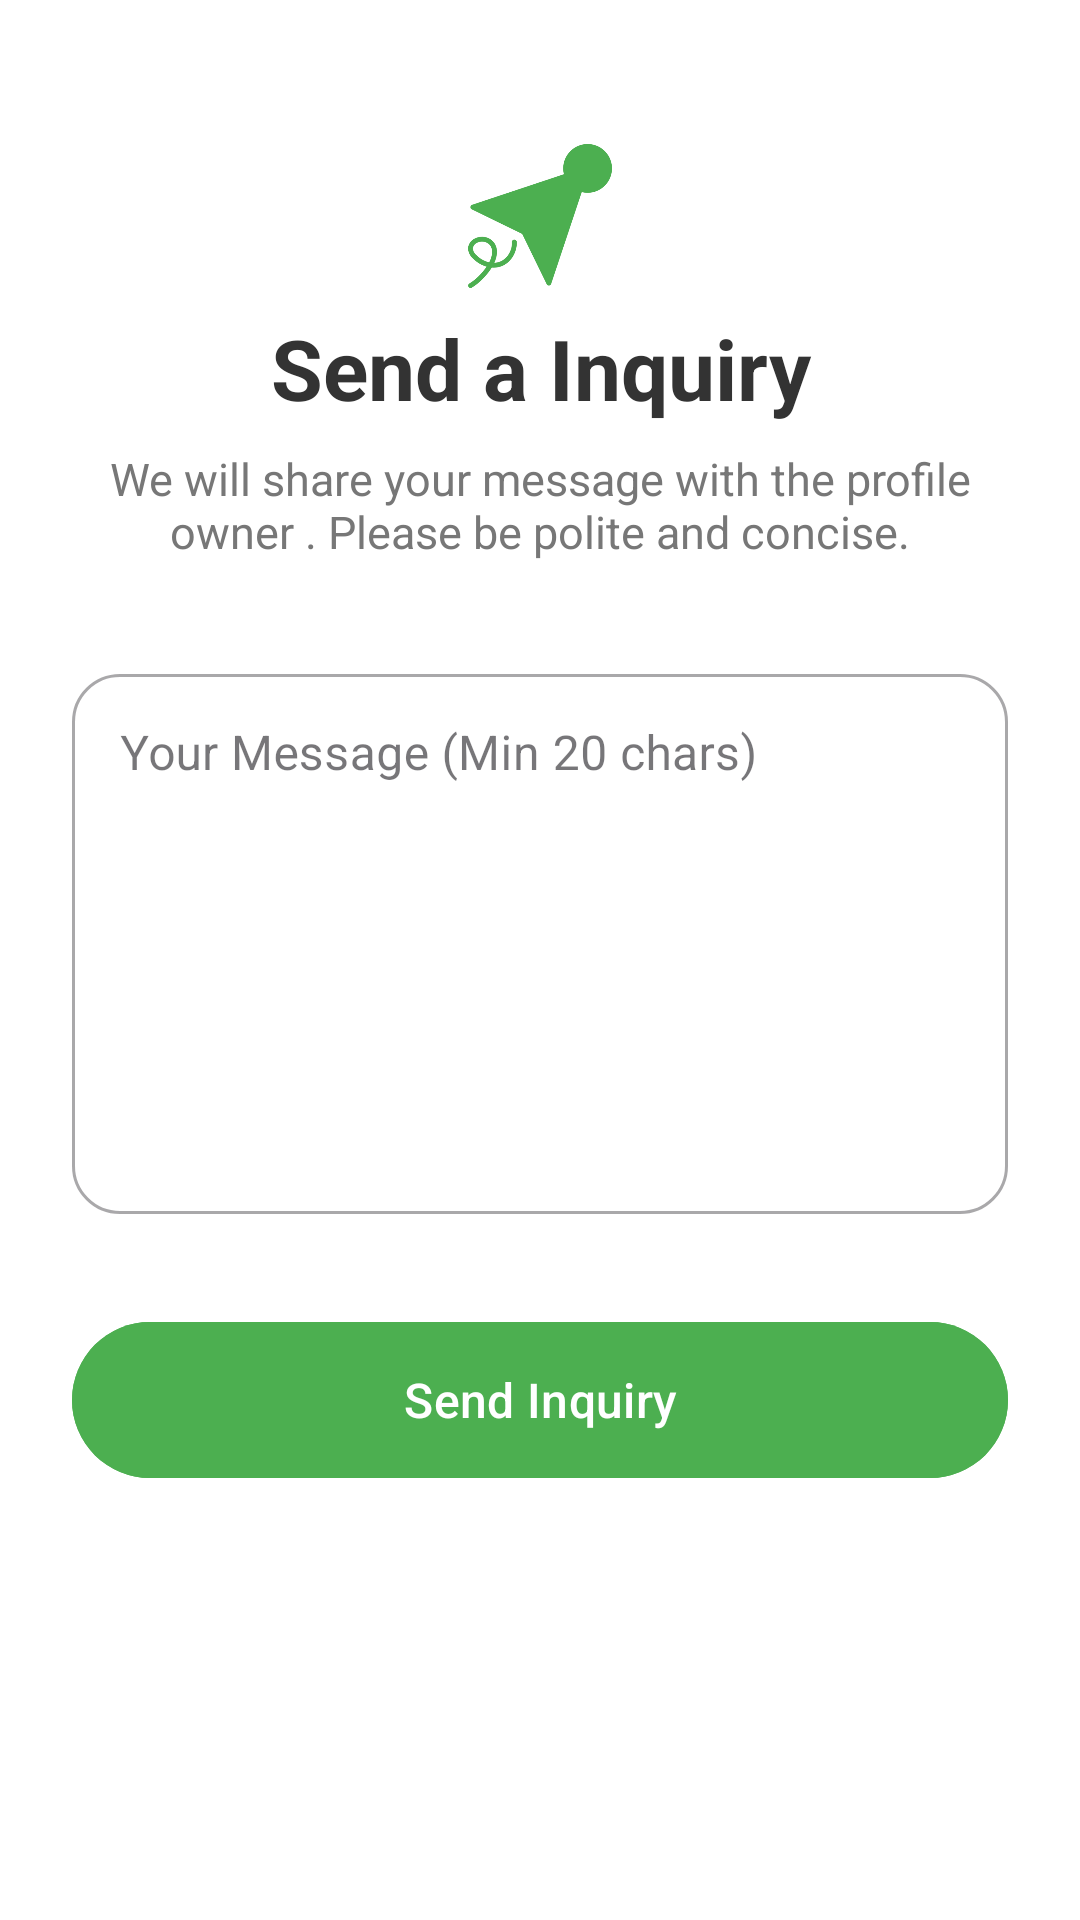

Reconstruct the res/layout file that produces this screen, plus the resources it refers to.
<!-- AndroidManifest.xml: application theme Theme.Roommates -->
<!-- res/layout/activity_send_message.xml -->
<?xml version="1.0" encoding="utf-8"?>
<androidx.constraintlayout.widget.ConstraintLayout xmlns:android="http://schemas.android.com/apk/res/android"
    xmlns:app="http://schemas.android.com/apk/res-auto"
    xmlns:tools="http://schemas.android.com/tools"
    android:layout_width="match_parent"
    android:layout_height="match_parent"
    android:background="#FFFFFF"
    android:padding="24dp">

    
    <ImageView
        android:id="@+id/ivIcon"
        android:layout_width="48dp"
        android:layout_height="48dp"
        android:src="@drawable/message"
        app:tint="#4CAF50"
        android:contentDescription="Message Icon"
        app:layout_constraintTop_toTopOf="parent"
        app:layout_constraintStart_toStartOf="parent"
        app:layout_constraintEnd_toEndOf="parent"
        android:layout_marginTop="24dp"
        app:layout_constraintBottom_toTopOf="@+id/tvHeader"/>

    
    <TextView
        android:id="@+id/tvHeader"
        android:layout_width="0dp"
        android:layout_height="wrap_content"
        android:text="Send a Inquiry"
        android:textSize="28sp"
        android:textStyle="bold"
        android:textColor="#333333"
        android:gravity="center"
        android:layout_marginTop="8dp"
        app:layout_constraintTop_toBottomOf="@+id/ivIcon"
        app:layout_constraintStart_toStartOf="parent"
        app:layout_constraintEnd_toEndOf="parent" />

    
    <TextView
        android:id="@+id/tvSubtitle"
        android:layout_width="0dp"
        android:layout_height="wrap_content"
        android:text="We will share your message with the profile owner . Please be polite and concise."
        android:textSize="15sp"
        android:textColor="#777777"
        android:layout_marginTop="8dp"
        android:gravity="center"
        app:layout_constraintTop_toBottomOf="@+id/tvHeader"
        app:layout_constraintStart_toStartOf="parent"
        app:layout_constraintEnd_toEndOf="parent" />

    
    <com.google.android.material.textfield.TextInputLayout
        android:id="@+id/inputLayoutMessage"
        style="@style/Widget.MaterialComponents.TextInputLayout.OutlinedBox"
        android:layout_width="0dp"
        android:layout_height="wrap_content"
        android:layout_marginTop="32dp"
        android:hint="Your Message (Min 20 chars)"
        app:boxCornerRadiusBottomEnd="16dp"
        app:boxCornerRadiusBottomStart="16dp"
        app:boxCornerRadiusTopEnd="16dp"
        app:boxCornerRadiusTopStart="16dp"
        app:layout_constraintTop_toBottomOf="@+id/tvSubtitle"
        app:layout_constraintStart_toStartOf="parent"
        app:layout_constraintEnd_toEndOf="parent">

        <com.google.android.material.textfield.TextInputEditText
            android:id="@+id/etMessage"
            android:layout_width="match_parent"
            android:layout_height="180dp"
            android:gravity="top"
            android:inputType="textMultiLine"
            android:maxLength="500"
            android:maxLines="10" />

    </com.google.android.material.textfield.TextInputLayout>

    
    <com.google.android.material.button.MaterialButton
        android:id="@+id/btnSend"
        android:layout_width="0dp"
        android:layout_height="60dp"
        android:text="Send Inquiry"
        android:textSize="16sp"
        android:backgroundTint="#4CAF50"
        android:textColor="#FFF"
        android:layout_marginTop="32dp"
        app:cornerRadius="28dp"
        app:elevation="8dp"
        app:layout_constraintTop_toBottomOf="@+id/inputLayoutMessage"
        app:layout_constraintStart_toStartOf="parent"
        app:layout_constraintEnd_toEndOf="parent" />

</androidx.constraintlayout.widget.ConstraintLayout>
<!-- resources referenced by this layout -->
<resources>
  <!-- drawable message: png bitmap (drawable, 34542 bytes) -->
  <style name="Theme.Roommates" parent="Base.Theme.Roommates" />
  <style name="Base.Theme.Roommates" parent="Theme.Material3.DayNight.NoActionBar">
          
          
      </style>
</resources>
